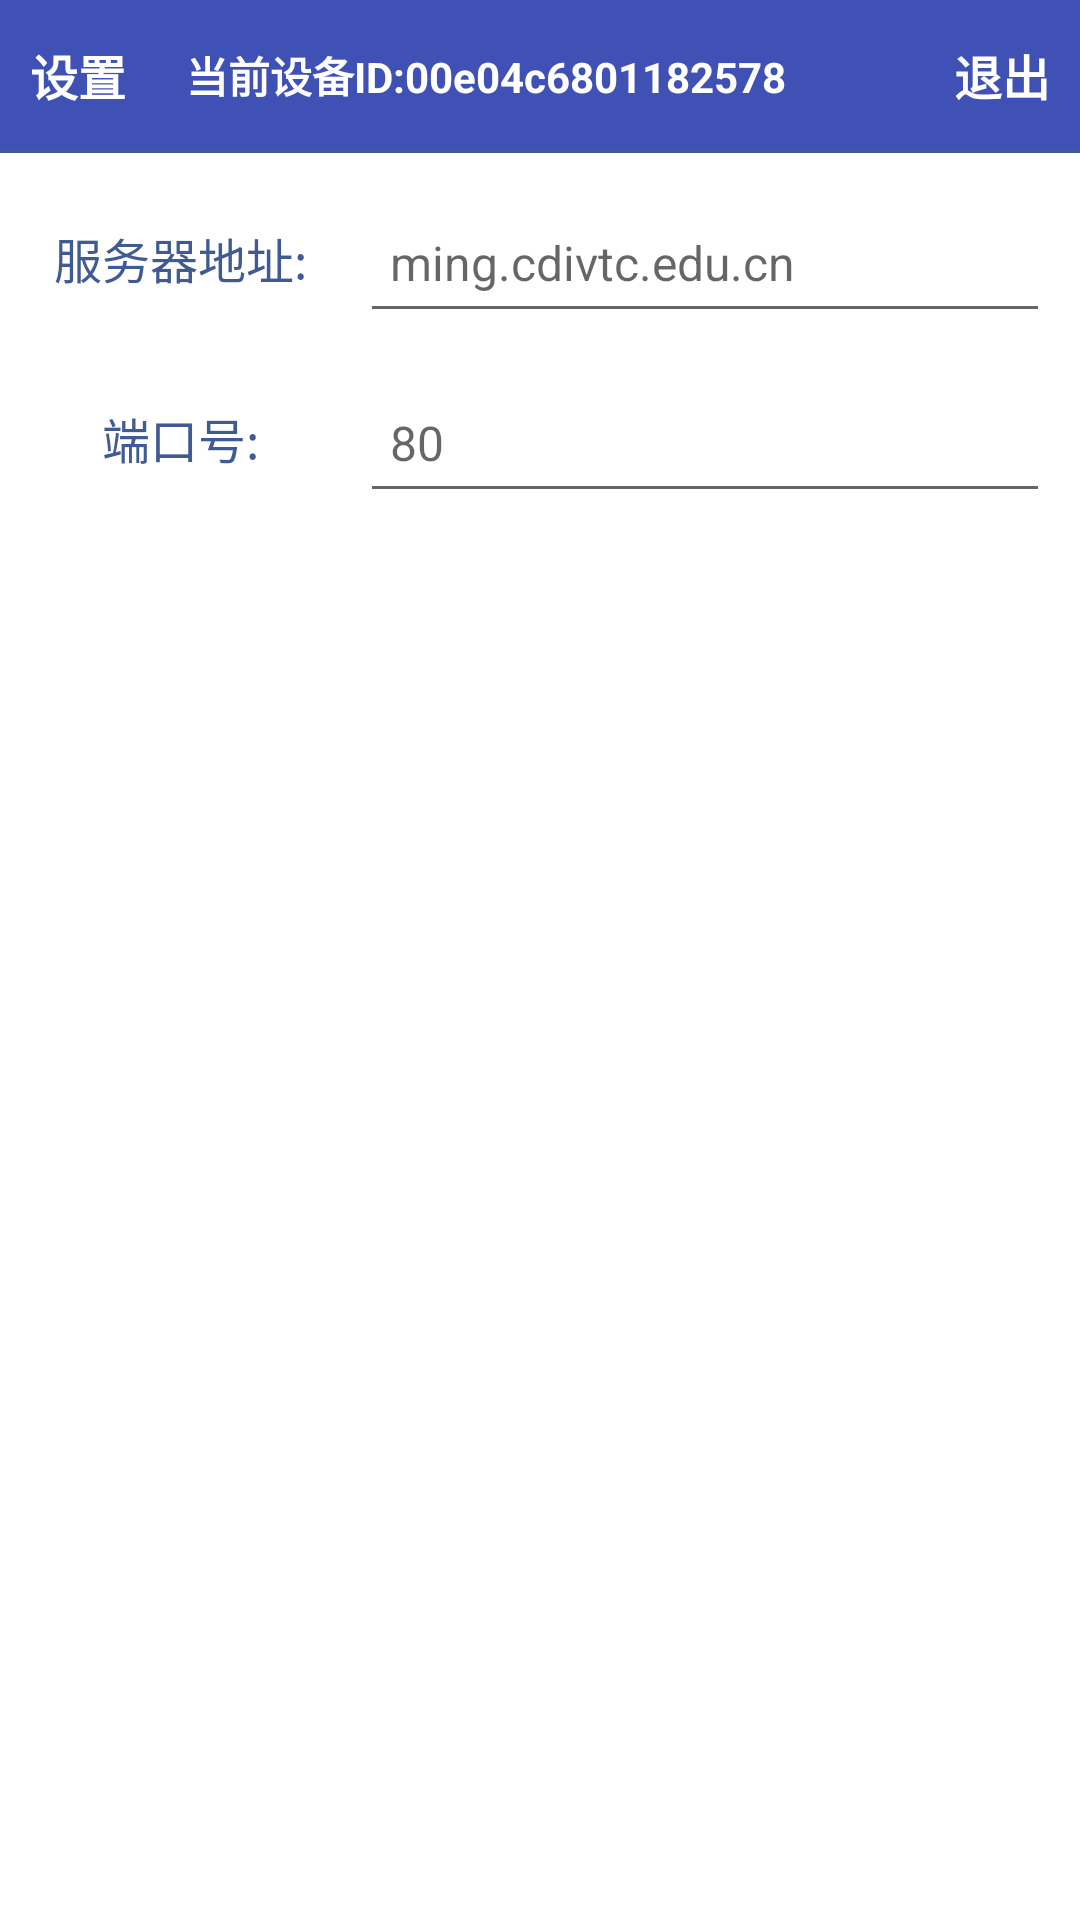

The Android layout XML behind this screen, and the referenced resources:
<!-- AndroidManifest.xml: application theme AppTheme -->
<!-- res/layout/set_ip_dialog.xml -->
<?xml version="1.0" encoding="utf-8"?>
<LinearLayout
    xmlns:android="http://schemas.android.com/apk/res/android"
    android:layout_width="wrap_content"
    android:layout_height="wrap_content"
    android:background="#ffffff"
    android:orientation="vertical">
	<RelativeLayout
		android:layout_width="match_parent"
		android:layout_height="50dp"
		android:background="@color/dialog_title">
		<TextView
			android:id="@+id/sz"
			android:layout_width="wrap_content"
			android:text="设置"
			android:gravity="center_vertical"
			android:textSize="16dp"
			android:textColor="@color/white"
			android:textStyle="bold"
			android:paddingLeft="10dp"
			android:layout_height="50dp">
		</TextView>
		<TextView
			android:layout_marginLeft="10dp"
			android:id="@+id/android"
			android:layout_width="wrap_content"
			android:layout_height="50dp"
			android:layout_toRightOf="@+id/sz"
			android:gravity="center_vertical"
			android:paddingLeft="10dp"
			android:text="当前设备ID:00e04c6801182578"
			android:textColor="@color/white"
			android:textSize="14dp"
			android:textStyle="bold">
		</TextView>
		<TextView
			android:id="@+id/tc"
			android:layout_width="wrap_content"
			android:text="退出"
			android:layout_alignParentRight="true"
			android:gravity="center_vertical"
			android:textSize="16dp"
			android:textColor="@color/white"
			android:textStyle="bold"
			android:paddingLeft="10dp"
			android:layout_marginRight="10dp"
			android:layout_height="50dp">
		</TextView>
	</RelativeLayout>
	<View
		android:background="#405a94"
		android:layout_width="match_parent"
		android:layout_height="1dp"></View>

	<LinearLayout
		android:layout_marginTop="10dp"
		android:layout_width="match_parent"
		android:orientation="horizontal"
		android:layout_height="50dp">

		<TextView
			android:text="服务器地址:"
			android:textSize="16dp"
			android:textColor="#405a94"
			android:gravity="center"
			android:layout_marginLeft="10dp"
			android:layout_width="100dp"
			android:layout_height="match_parent" />

		<EditText
			android:id="@+id/ed_ip"
			android:layout_width="match_parent"
			android:layout_marginRight="10dp"
			android:layout_marginLeft="10dp"
			android:paddingLeft="10dp"
			android:imeOptions="actionNext"
			android:maxLines="1"

			android:inputType="text"
			android:hint="ming.cdivtc.edu.cn"
			android:textSize="16dp"
			android:layout_height="match_parent" />
	</LinearLayout>

	<LinearLayout
		android:layout_marginTop="10dp"
		android:layout_width="match_parent"
		android:orientation="horizontal"
		android:layout_height="50dp">

		<TextView
			android:text="端口号:"
			android:textSize="16dp"
			android:textColor="#405a94"
			android:gravity="center"
			android:layout_marginLeft="10dp"
			android:layout_width="100dp"
			android:layout_height="match_parent" />

		<EditText
			android:id="@+id/ed_port"
			android:layout_width="match_parent"
			android:layout_marginRight="10dp"
			android:layout_marginLeft="10dp"
			android:paddingLeft="10dp"
			android:imeOptions="actionDone"
			android:maxLines="1"
			android:inputType="number"
			android:maxLength="5"
			android:hint="80"
			android:textSize="16dp"
			android:layout_height="match_parent" />
	</LinearLayout>

	<RelativeLayout
		android:layout_width="match_parent"
		android:layout_marginTop="50dp"
		android:layout_marginBottom="30dp"
		android:layout_height="wrap_content">

		<Button
			android:layout_width="wrap_content"
			android:text="保存"
			android:id="@+id/save"
			android:layout_marginLeft="50dp"
			android:textColor="#ffffff"
			android:textSize="16dp"
			android:layout_alignParentLeft="true"
			android:background="@drawable/btn_blue"
			android:layout_height="30dp" />

		<Button
			android:layout_width="wrap_content"
			android:text="取消"
			android:layout_alignParentRight="true"
			android:id="@+id/cancel"
			android:textColor="#ffffff"
			android:textSize="16dp"
			android:layout_marginRight="50dp"
			android:background="@drawable/btn_blue"
			android:layout_height="30dp" />

	</RelativeLayout>


</LinearLayout>
<!-- resources referenced by this layout -->
<resources>
  <color name="dialog_title">#3f51b4</color>
  <color name="white">#fff</color>
  <style name="AppTheme" parent="Theme.AppCompat.Light.NoActionBar">
          
          <item name="colorPrimary">@color/colorPrimary</item>
          <item name="colorPrimaryDark">@color/colorPrimaryDark</item>
          <item name="colorAccent">@color/colorAccent</item>
      </style>
  <color name="colorPrimary">#3F51B5</color>
  <color name="colorPrimaryDark">#303F9F</color>
  <color name="colorAccent">#FF4081</color>
</resources>
